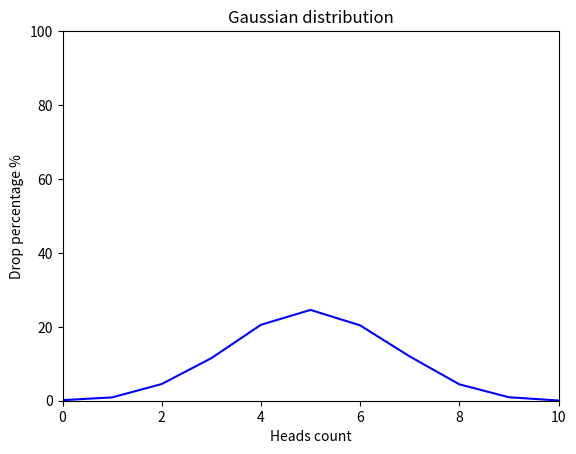

This chart was generated by the following Python code:
import random

import matplotlib.pyplot as plt


def flip_coin() -> dict:
    cases = 10000
    results = {heads: 0 for heads in range(11)}

    for _ in range(cases):
        heads = sum(random.randint(0, 1) for _ in range(10))
        results[heads] += 1

    return {
        heads: round(count / cases * 100, 2)
        for heads, count in results.items()
    }


def draw_gaussian_distribution_graph() -> None:
    data = flip_coin()

    plt.plot(list(data.keys()), list(data.values()), color="blue")
    plt.title("Gaussian distribution")
    plt.xlabel("Heads count")
    plt.ylabel("Drop percentage %")
    plt.axis([0, 10, 0, 100])
    plt.show()


if __name__ == "__main__":
    print(flip_coin())
    draw_gaussian_distribution_graph()
# write your code here
